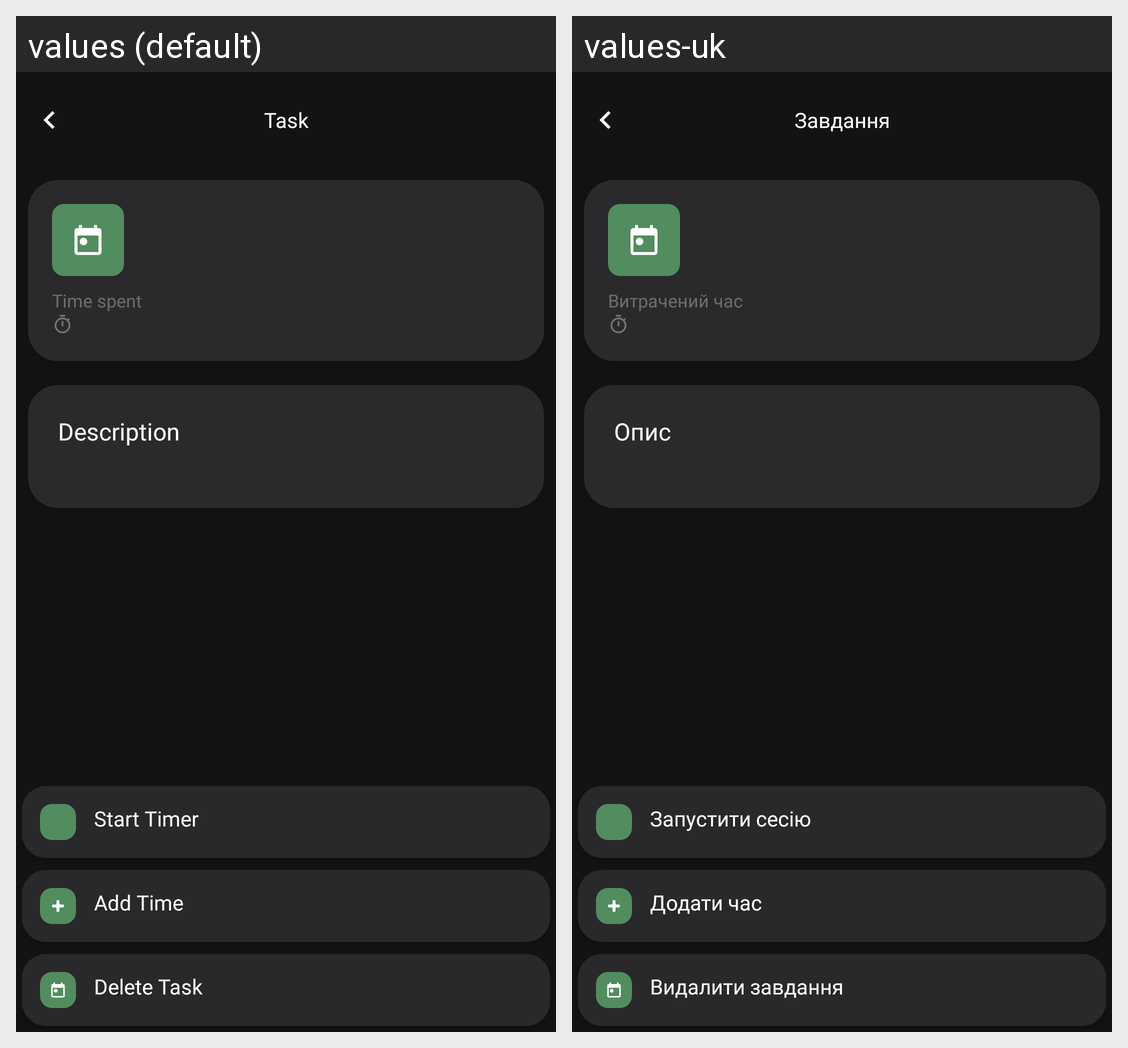

The Android screen above is rendered under two locales of the same app. Produce the string resources it draws, with the default and per-locale values.
Android screen res/layout/fragment_task_details.xml rendered under 2 locales, left to right: values (default), values-uk. Device: Nexus 5 (rendered at 1080×1920; each locale shown at half size, 540×960, under a caption strip naming it); theme Theme.MyTaskBoard.
Strings drawn on this screen, with the default value and each locale's value (text and hints the layout hard-codes, and strings that could not be matched under every locale, appear in the picture but are not listed):

task
  values: Task
  values-uk: Завдання

time_spent
  values: Time spent
  values-uk: Витрачений час

description
  values: Description
  values-uk: Опис

start_timer
  values: Start Timer
  values-uk: Запустити сесію

add_time
  values: Add Time
  values-uk: Додати час

delete_task
  values: Delete Task
  values-uk: Видалити завдання
